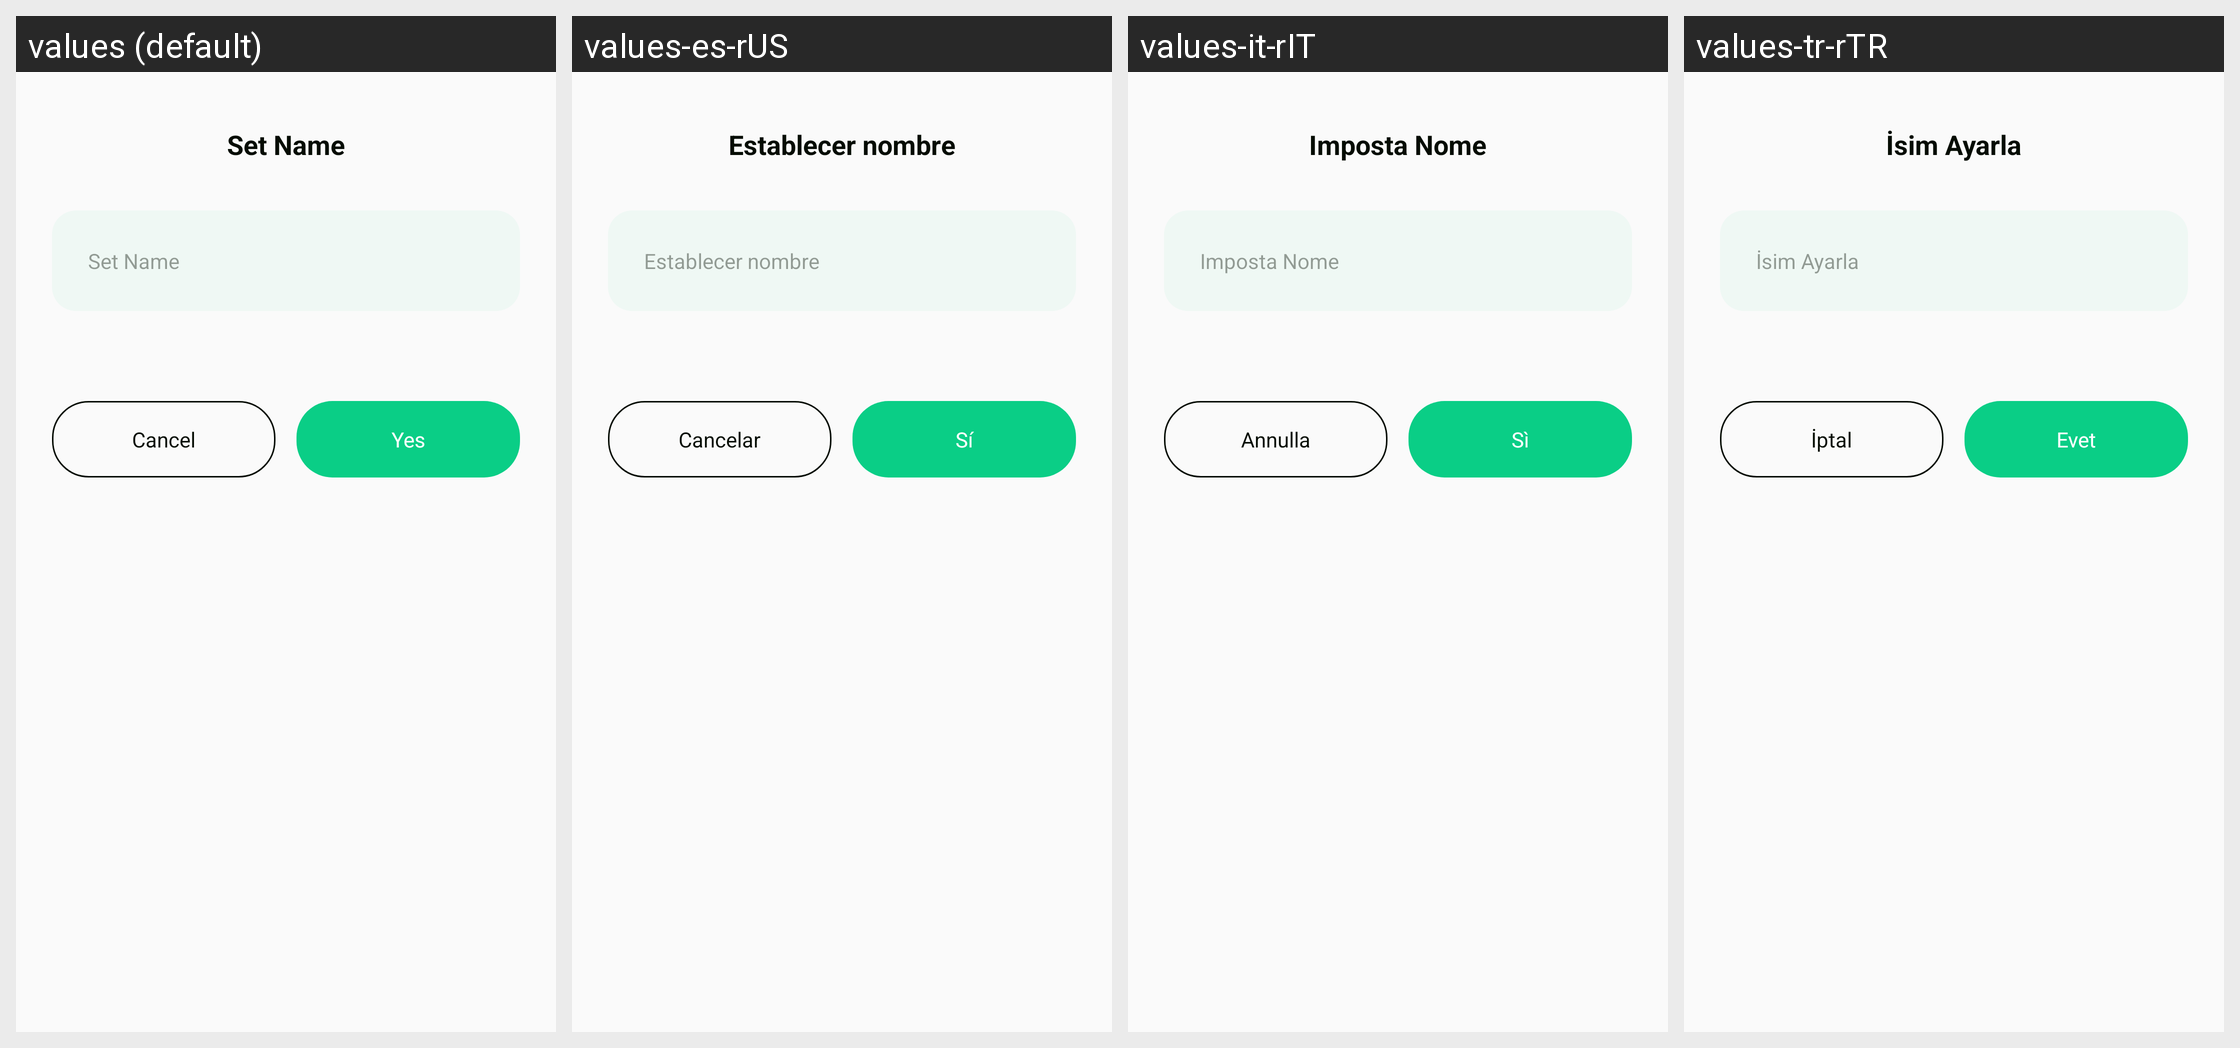

Here is an Android app screen in its default locale and in the app's own translations. Write out the translated-string differences for the strings that appear on this screen.
Android screen res/layout/dialog_add_compare_name.xml rendered under 4 locales, left to right: values (default), values-es-rUS, values-it-rIT, values-tr-rTR. Device: Nexus 5 (rendered at 1080×1920; each locale shown at half size, 540×960, under a caption strip naming it); theme Theme.PrecisionLoanFinanceCalc.
Other locales in the repository, not shown: values-ar-rAE, values-bn-rBD, values-de-rDE, values-fil-rPH, values-fr-rFR, values-hi-rIN, values-in-rID, values-ja-rJP, values-ko-rKR, values-ms-rMY, values-pt-rBR, values-ru-rRU, values-th-rTH, values-vi-rVN, values-zh-rTW.
Strings drawn on this screen, with the default value and each locale's value (text and hints the layout hard-codes, and strings that could not be matched under every locale, appear in the picture but are not listed):

plf_set_name
  values: Set Name
  values-es-rUS: Establecer nombre
  values-it-rIT: Imposta Nome
  values-tr-rTR: İsim Ayarla

plf_cancel
  values: Cancel
  values-es-rUS: Cancelar
  values-it-rIT: Annulla
  values-tr-rTR: İptal

plf_Yes
  values: Yes
  values-es-rUS: Sí
  values-it-rIT: Sì
  values-tr-rTR: Evet
